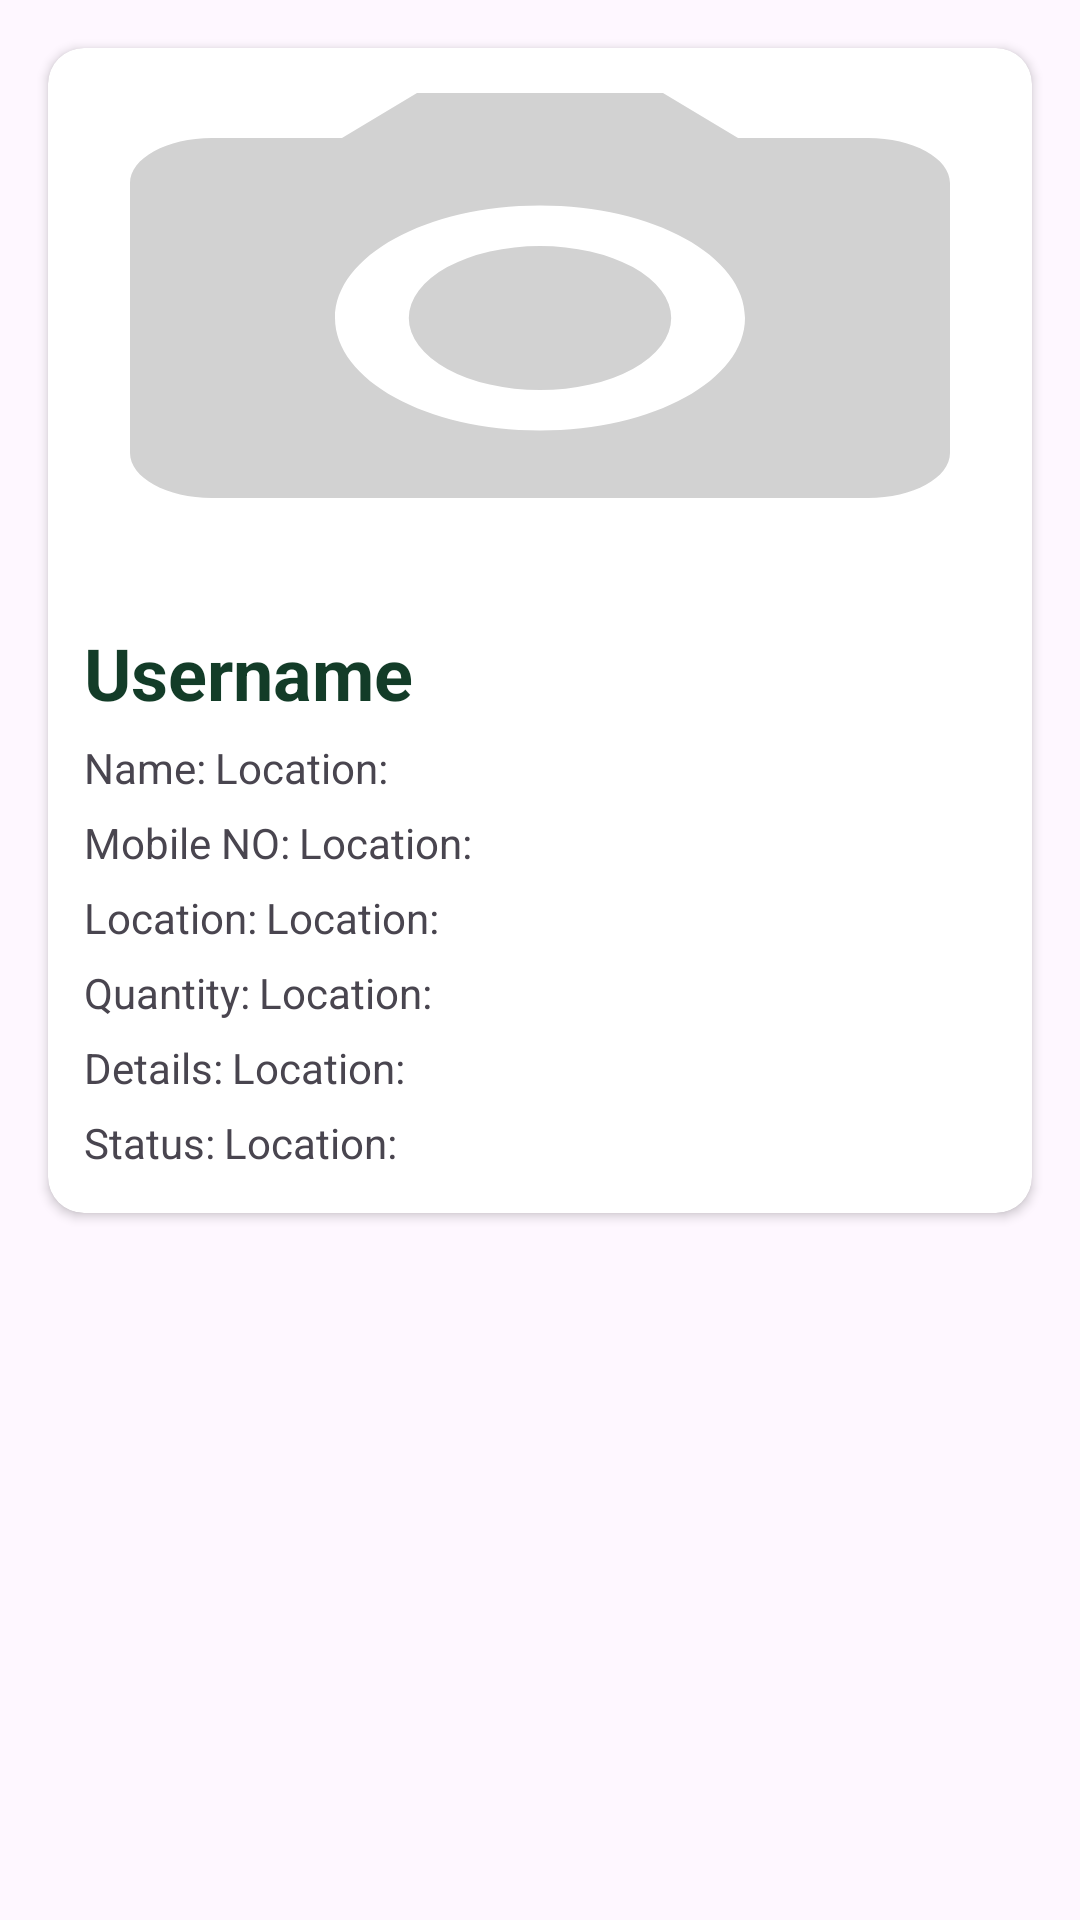

Write the Android layout XML for this screen, with the resource values it uses.
<!-- AndroidManifest.xml: application theme Theme.ShareBite -->
<!-- res/layout/history.xml -->
<?xml version="1.0" encoding="utf-8"?>
<LinearLayout xmlns:android="http://schemas.android.com/apk/res/android"
    android:layout_width="match_parent"
    android:layout_height="wrap_content"
    xmlns:app="http://schemas.android.com/apk/res-auto">
    <androidx.cardview.widget.CardView
        android:layout_width="match_parent"
        android:layout_height="wrap_content"
        android:layout_margin="16dp"
        app:cardCornerRadius="12dp"
        android:id="@+id/card"
        >
        <LinearLayout
            android:layout_width="match_parent"
            android:layout_height="match_parent"
            android:orientation="vertical"
            >
            <ImageView
                android:layout_width="match_parent"
                android:layout_height="180dp"
                android:src="@drawable/baseline_camera_alt_24"
                android:id="@+id/ivImage"
                android:scaleType="fitXY"
                />
            <TextView
                android:layout_width="wrap_content"
                android:layout_height="wrap_content"
                android:text="Username"
                android:layout_marginTop="12dp"
                android:textSize="24dp"
                android:textStyle="bold"
                android:textColor="@color/green"
                android:layout_marginStart="12dp"
                android:id="@+id/tvUsername"
                />
            <LinearLayout
                android:layout_width="match_parent"
                android:layout_height="wrap_content"
                android:orientation="horizontal"
                android:layout_marginStart="12dp"
                android:layout_marginTop="6dp"
                >
                <TextView
                    android:layout_width="wrap_content"
                    android:layout_height="wrap_content"
                    android:text="Name:"
                    /><TextView
                android:layout_width="wrap_content"
                android:layout_height="wrap_content"
                android:text="Location:"
                android:layout_marginStart="3dp"
                android:id="@+id/tvname"
                />
            </LinearLayout> <LinearLayout
            android:layout_width="match_parent"
            android:layout_height="wrap_content"
            android:orientation="horizontal"
            android:layout_marginStart="12dp"
            android:layout_marginTop="6dp"
            >
            <TextView
                android:layout_width="wrap_content"
                android:layout_height="wrap_content"
                android:text="Mobile NO:"
                /><TextView
            android:layout_width="wrap_content"
            android:layout_height="wrap_content"
            android:text="Location:"
            android:layout_marginStart="3dp"
            android:id="@+id/tvMobile"
            />
        </LinearLayout>
            <LinearLayout
                android:layout_width="match_parent"
                android:layout_height="wrap_content"
                android:orientation="horizontal"
                android:layout_marginStart="12dp"
                android:layout_marginTop="6dp"
                >
                <TextView
                    android:layout_width="wrap_content"
                    android:layout_height="wrap_content"
                    android:text="Location:"
                    /><TextView
                android:layout_width="wrap_content"
                android:layout_height="wrap_content"
                android:text="Location:"
                android:layout_marginStart="3dp"
                android:id="@+id/tvLocation"
                />
            </LinearLayout>  <LinearLayout
                android:layout_width="match_parent"
                android:layout_height="wrap_content"
                android:orientation="horizontal"
                android:layout_marginStart="12dp"
                android:layout_marginTop="6dp"
                >
                <TextView
                    android:layout_width="wrap_content"
                    android:layout_height="wrap_content"
                    android:text="Quantity:"
                    /><TextView
                android:layout_width="wrap_content"
                android:layout_height="wrap_content"
                android:text="Location:"
                android:layout_marginStart="3dp"
                android:id="@+id/tvQuantity"
                />
            </LinearLayout> <LinearLayout
            android:layout_width="match_parent"
            android:layout_height="wrap_content"
            android:orientation="horizontal"
            android:layout_marginStart="12dp"
            android:layout_marginTop="6dp"

            >
            <TextView
                android:layout_width="wrap_content"
                android:layout_height="wrap_content"
                android:text="Details:"
                /><TextView
            android:layout_width="wrap_content"
            android:layout_height="wrap_content"
            android:text="Location:"
            android:layout_marginStart="3dp"
            android:id="@+id/tvDetails"
            />
        </LinearLayout><LinearLayout
            android:layout_width="match_parent"
            android:layout_height="wrap_content"
            android:orientation="horizontal"
            android:layout_marginStart="12dp"
            android:layout_marginTop="6dp"
            android:layout_marginBottom="14dp"

            >
            <TextView
                android:layout_width="wrap_content"
                android:layout_height="wrap_content"
                android:text="Status:"
                /><TextView
            android:layout_width="wrap_content"
            android:layout_height="wrap_content"
            android:text="Location:"
            android:layout_marginStart="3dp"
            android:id="@+id/tvStatus"
            />
        </LinearLayout>
        </LinearLayout>
    </androidx.cardview.widget.CardView>

</LinearLayout>
<!-- resources referenced by this layout -->
<resources>
  <color name="green">#133C28</color>
  <!-- drawable baseline_camera_alt_24 (drawable) -->
  <vector xmlns:android="http://schemas.android.com/apk/res/android" android:height="24dp" android:tint="#D2D2D2" android:viewportHeight="24" android:viewportWidth="24" android:width="24dp">
        
      <path android:fillColor="@android:color/white" android:pathData="M12,12m-3.2,0a3.2,3.2 0,1 1,6.4 0a3.2,3.2 0,1 1,-6.4 0"/>
        
      <path android:fillColor="@android:color/white" android:pathData="M9,2L7.17,4L4,4c-1.1,0 -2,0.9 -2,2v12c0,1.1 0.9,2 2,2h16c1.1,0 2,-0.9 2,-2L22,6c0,-1.1 -0.9,-2 -2,-2h-3.17L15,2L9,2zM12,17c-2.76,0 -5,-2.24 -5,-5s2.24,-5 5,-5 5,2.24 5,5 -2.24,5 -5,5z"/>
      
  </vector>
  <style name="Theme.ShareBite" parent="Base.Theme.ShareBite" />
  <style name="Base.Theme.ShareBite" parent="Theme.Material3.DayNight.NoActionBar">
          
          
      </style>
</resources>
